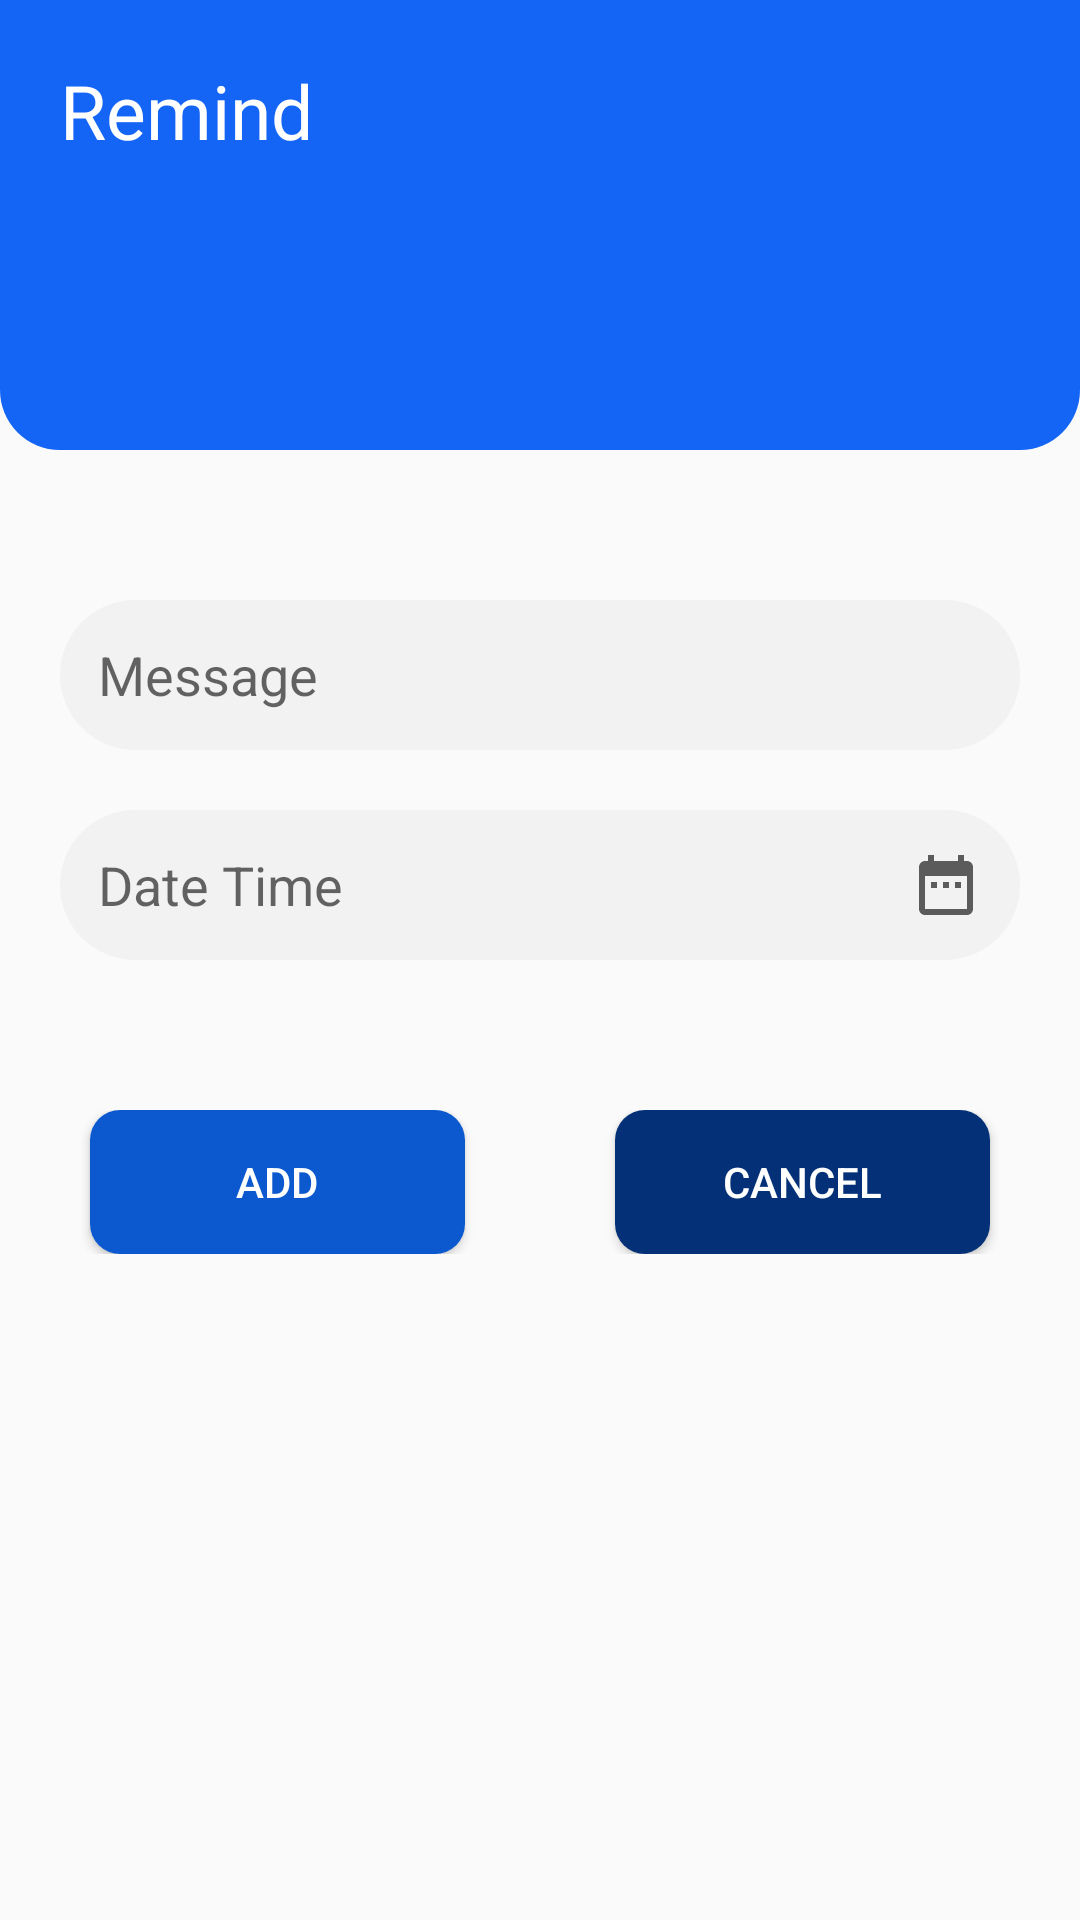

Android layout source for this screen:
<!-- AndroidManifest.xml: application theme Theme.Spendee -->
<!-- res/layout/activity_remind.xml -->
<?xml version="1.0" encoding="utf-8"?>
<LinearLayout xmlns:android="http://schemas.android.com/apk/res/android"
    xmlns:app="http://schemas.android.com/apk/res-auto"
    xmlns:tools="http://schemas.android.com/tools"
    android:layout_width="match_parent"
    android:layout_height="match_parent"
    android:orientation="vertical"
    tools:context=".activity.income.IncomeActivity">


    <LinearLayout
        android:layout_width="match_parent"
        android:layout_height="150dp"
        android:layout_marginBottom="20dp"
        android:background="@drawable/header_background"
        android:orientation="vertical">

        <TextView
            android:id="@+id/goalAeTitle"
            android:layout_width="wrap_content"
            android:layout_height="wrap_content"
            android:layout_marginStart="20dp"
            android:layout_marginTop="20dp"
            android:text="@string/remind"
            android:textColor="@color/white"
            android:textSize="25sp" />
    </LinearLayout>


    <LinearLayout
        android:layout_width="match_parent"
        android:layout_height="wrap_content"
        android:layout_marginStart="20dp"
        android:layout_marginTop="30dp"
        android:layout_marginEnd="20dp"
        android:orientation="vertical">

        <EditText
            android:id="@+id/remindMessageEditText"
            android:layout_width="match_parent"
            android:layout_height="wrap_content"
            android:layout_marginBottom="20dp"
            android:background="@drawable/edit_text_shep"
            android:hint="@string/message"
            android:importantForAutofill="no"
            android:inputType="text"
            android:padding="12.5dp" />

        <EditText
            android:id="@+id/remindDateEditText"
            android:layout_width="match_parent"
            android:layout_height="wrap_content"
            android:layout_marginBottom="20dp"
            android:background="@drawable/edit_text_shep"
            android:hint="@string/date_time"
            android:importantForAutofill="no"
            android:focusableInTouchMode="false"
            android:inputType="date"
            android:drawableEnd="@drawable/ic_date"
            android:padding="12.5dp" />

    </LinearLayout>

    <LinearLayout
        android:layout_width="match_parent"
        android:layout_height="wrap_content"
        android:layout_marginTop="30dp"
        android:orientation="horizontal">

        <Button
            android:id="@+id/remindAddButton"
            android:layout_width="0dp"
            android:layout_height="wrap_content"
            android:layout_marginStart="30dp"
            android:layout_marginEnd="10dp"
            android:layout_weight="1"
            android:text="@string/add"
            android:textColor="@color/white"
            android:background="@drawable/save_button"
            tools:ignore="ButtonStyle" />
        <Button
            android:id="@+id/remindCancelButton"
            android:layout_width="0dp"
            android:layout_height="wrap_content"
            android:layout_marginStart="40dp"
            android:layout_marginEnd="30dp"
            android:layout_weight="1"
            android:textColor="@color/white"
            android:text="@string/cancel"
            android:background="@drawable/delete_button"
            tools:ignore="ButtonStyle" />



    </LinearLayout>

</LinearLayout>
<!-- resources referenced by this layout -->
<resources>
  <color name="white">#FFFFFFFF</color>
  <!-- drawable delete_button (drawable) -->
  <?xml version="1.0" encoding="utf-8"?>
  <shape xmlns:android="http://schemas.android.com/apk/res/android"
      android:shape="rectangle" >
  
      <corners android:radius="10dp" />
      <solid android:color="@color/delete_button_color"  />
  
  </shape>
  <!-- drawable edit_text_shep (drawable) -->
  <?xml version="1.0" encoding="utf-8"?>
  <shape xmlns:android="http://schemas.android.com/apk/res/android"
      android:shape="rectangle">
      <corners android:radius="50dp" />
      <size android:height="50dp" />
      <solid android:color="#f2f2f2" />
  </shape>
  <!-- drawable header_background (drawable) -->
  <?xml version="1.0" encoding="utf-8"?>
  <shape xmlns:android="http://schemas.android.com/apk/res/android"
      android:shape="rectangle">
      <corners android:bottomLeftRadius="20dip" android:bottomRightRadius="20dip" />
      <solid android:color="@color/header_color" />
      <stroke android:width="0dp" android:color="@color/white" />
  </shape>
  <!-- drawable ic_date (drawable-anydpi) -->
  <vector xmlns:android="http://schemas.android.com/apk/res/android"
      android:width="24dp"
      android:height="24dp"
      android:viewportWidth="24"
      android:viewportHeight="24"
      android:tint="#343434"
      android:alpha="0.8">
    <path
        android:fillColor="@android:color/white"
        android:pathData="M9,11L7,11v2h2v-2zM13,11h-2v2h2v-2zM17,11h-2v2h2v-2zM19,4h-1L18,2h-2v2L8,4L8,2L6,2v2L5,4c-1.11,0 -1.99,0.9 -1.99,2L3,20c0,1.1 0.89,2 2,2h14c1.1,0 2,-0.9 2,-2L21,6c0,-1.1 -0.9,-2 -2,-2zM19,20L5,20L5,9h14v11z"/>
  </vector>
  <!-- drawable save_button (drawable) -->
  <?xml version="1.0" encoding="utf-8"?>
  <shape xmlns:android="http://schemas.android.com/apk/res/android"
      android:shape="rectangle" >
  
      <corners android:radius="10dp" />
      <solid android:color="@color/save_button_color" />
  
  </shape>
  <string name="add">Add </string>
  <string name="cancel">Cancel</string>
  <string name="date_time">Date Time</string>
  <string name="message">Message</string>
  <string name="remind">Remind</string>
  <style name="Theme.Spendee" parent="Theme.AppCompat.Light.NoActionBar">
          
          <item name="colorPrimary">@color/purple_500</item>
          <item name="colorPrimaryVariant">@color/purple_700</item>
          <item name="colorOnPrimary">@color/white</item>
          
          <item name="colorSecondary">@color/teal_200</item>
          <item name="colorSecondaryVariant">@color/teal_700</item>
          <item name="colorOnSecondary">@color/black</item>
          
          <item name="android:statusBarColor" tools:targetApi="l">?attr/colorPrimaryVariant</item>
          
  
      </style>
  <color name="delete_button_color">#033076</color>
  <color name="header_color">#1464f6</color>
  <color name="save_button_color">#0c59cf</color>
  <color name="purple_500">#FF6200EE</color>
  <color name="purple_700">#FF3700B3</color>
  <color name="teal_200">#FF03DAC5</color>
  <color name="teal_700">#FF018786</color>
  <color name="black">#FF000000</color>
</resources>
